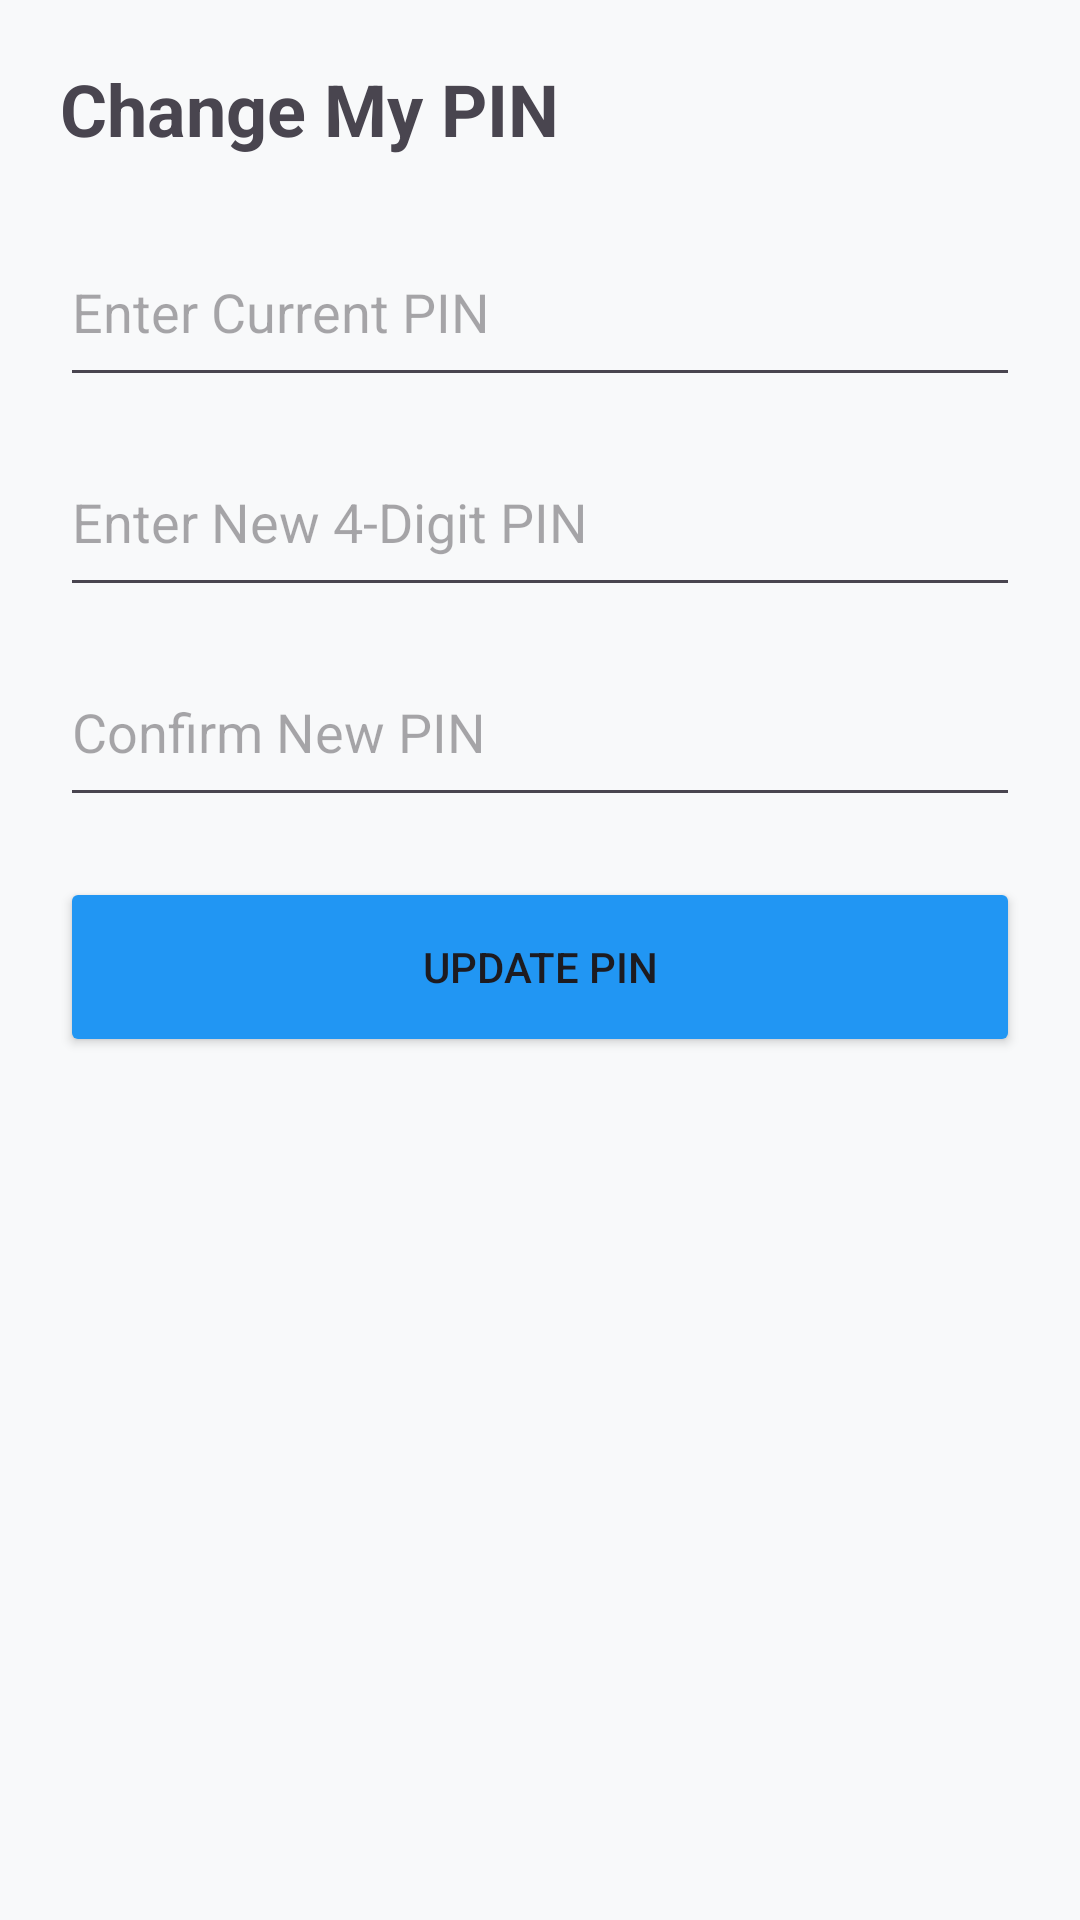

This screen was rendered from an Android layout file. Write that file and the resources it references.
<!-- AndroidManifest.xml: application theme Theme.BusinessPRO -->
<!-- res/layout/activity_change_pin.xml -->
<?xml version="1.0" encoding="utf-8"?>
<LinearLayout xmlns:android="http://schemas.android.com/apk/res/android"
    android:layout_width="match_parent"
    android:layout_height="match_parent"
    android:orientation="vertical"
    android:padding="20dp">

    <TextView android:layout_width="match_parent" android:layout_height="wrap_content" android:text="Change My PIN" android:textSize="24sp" android:textStyle="bold" android:layout_marginBottom="20dp"/>

    <EditText android:id="@+id/etCurrentPin" android:layout_width="match_parent" android:layout_height="60dp" android:hint="Enter Current PIN" android:inputType="numberPassword" android:singleLine="true" android:imeOptions="actionNext" android:layout_marginBottom="10dp"/>

    <EditText android:id="@+id/etNewPin" android:layout_width="match_parent" android:layout_height="60dp" android:hint="Enter New 4-Digit PIN" android:inputType="numberPassword" android:singleLine="true" android:imeOptions="actionNext" android:layout_marginBottom="10dp"/>

    <EditText android:id="@+id/etConfirmNewPin" android:layout_width="match_parent" android:layout_height="60dp" android:hint="Confirm New PIN" android:inputType="numberPassword" android:singleLine="true" android:imeOptions="actionDone" android:layout_marginBottom="20dp"/>

    <Button android:id="@+id/btnUpdatePin" android:layout_width="match_parent" android:layout_height="60dp" android:text="Update PIN" android:backgroundTint="#2196F3"/>

</LinearLayout>
<!-- resources referenced by this layout -->
<resources>
  <style name="Theme.BusinessPRO" parent="Base.Theme.BusinessPRO" />
  <style name="Base.Theme.BusinessPRO" parent="Theme.Material3.DayNight.NoActionBar">
          <item name="colorPrimary">@color/primary</item>
          <item name="colorOnPrimary">@color/on_primary</item>
          <item name="android:navigationBarColor">@color/background</item>
          <item name="android:statusBarColor">@color/background</item>
          <item name="android:windowLightStatusBar">true</item>
          <item name="android:windowBackground">@color/background</item>
      </style>
  <color name="primary">#1E3A8A</color>
  <color name="on_primary">#FFFFFF</color>
  <color name="background">#F8F9FA</color>
</resources>
